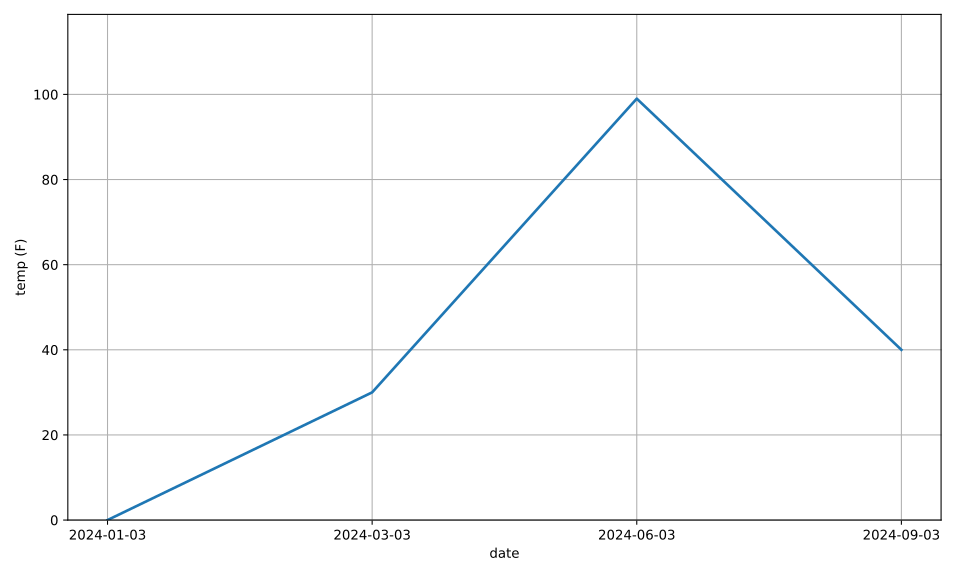

The data file committed next to this chart (first rows):
date, temp (F)
2024-01-03, 0
2024-03-03, 30
2024-06-03, 99
2024-09-03, 40
